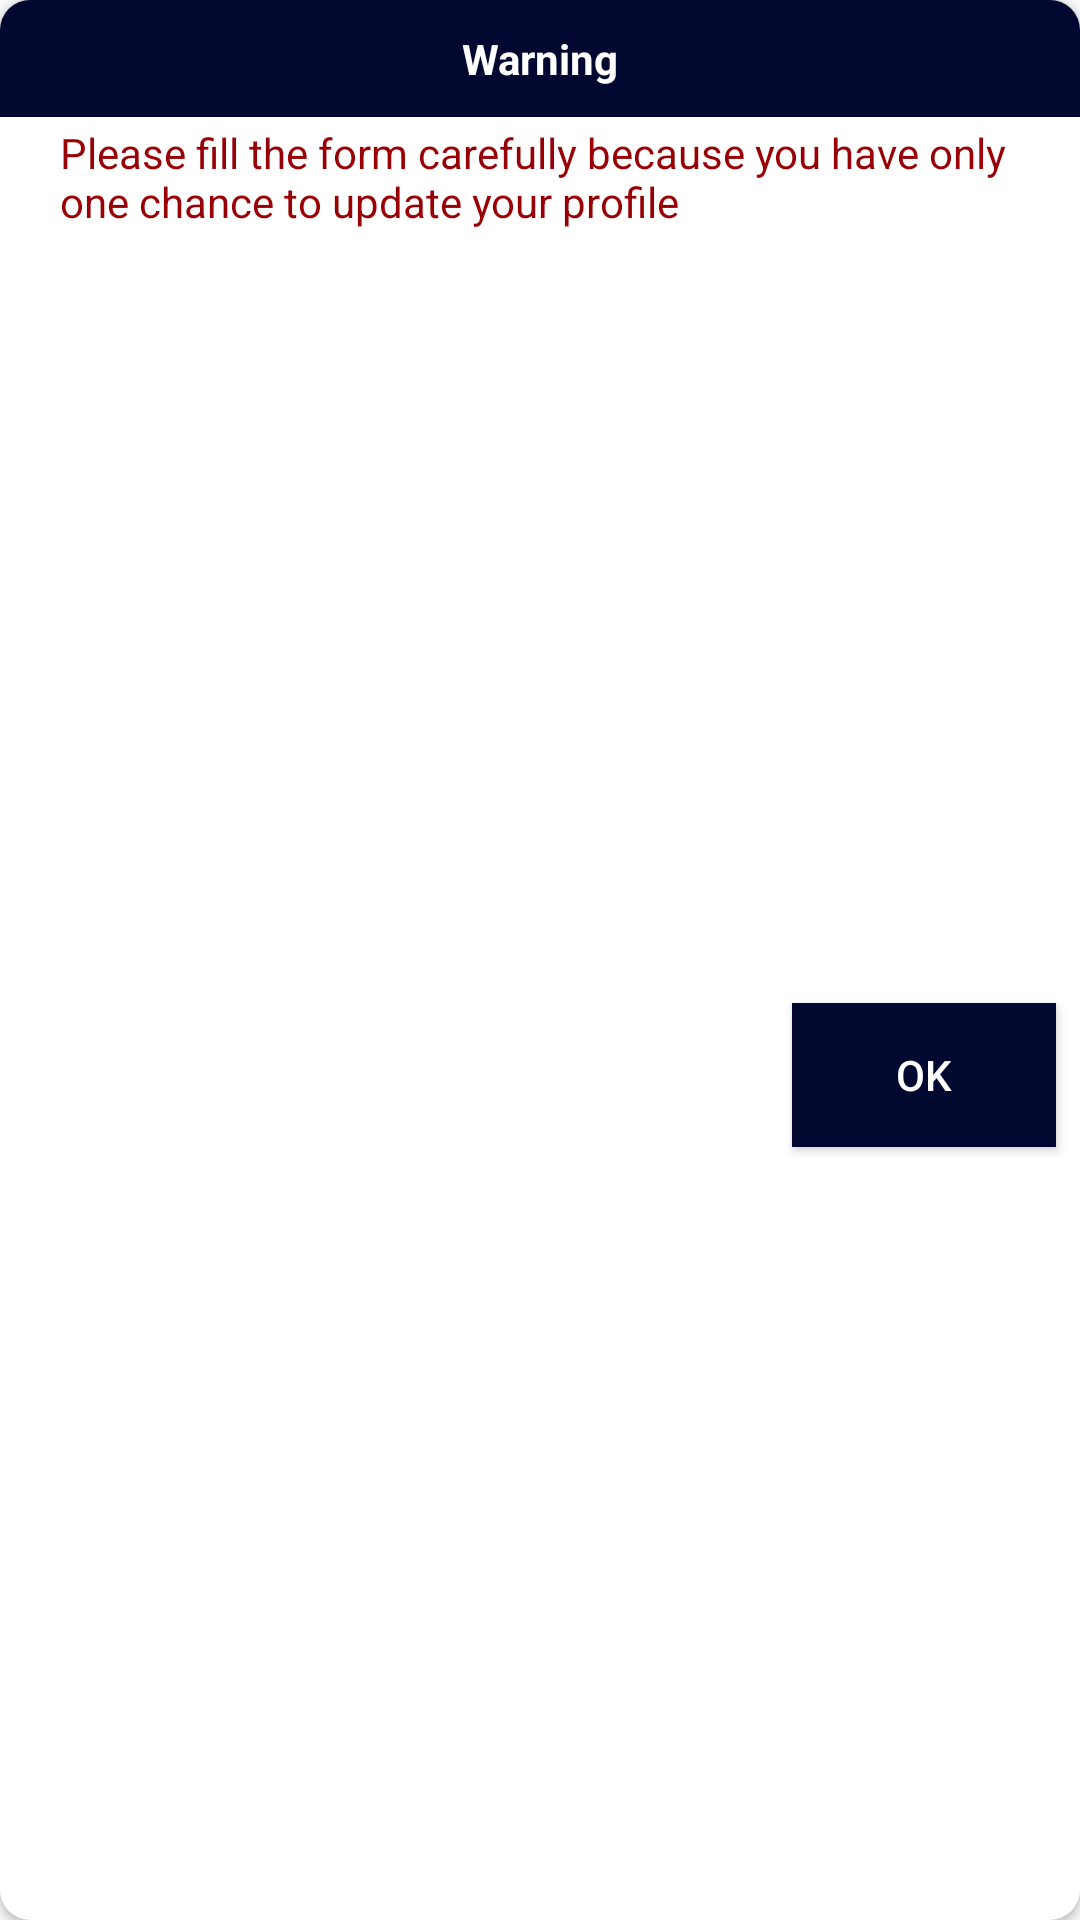

The Android layout XML behind this screen, and the referenced resources:
<!-- AndroidManifest.xml: application theme AppTheme -->
<!-- res/layout/dialog_enrollee_warning.xml -->
<?xml version="1.0" encoding="utf-8"?>
<androidx.cardview.widget.CardView xmlns:android="http://schemas.android.com/apk/res/android"
    xmlns:app="http://schemas.android.com/apk/res-auto"
    android:layout_width="match_parent"
    android:layout_height="wrap_content"
    app:cardCornerRadius="10dp"
    app:layout_constraintBottom_toBottomOf="parent"
    app:layout_constraintEnd_toEndOf="parent"
    app:layout_constraintStart_toStartOf="parent"
    app:layout_constraintTop_toTopOf="parent">

    <androidx.constraintlayout.widget.ConstraintLayout
        android:layout_width="match_parent"
        android:layout_height="match_parent">

        <TextView
            android:id="@+id/tvTop"
            android:layout_width="match_parent"
            android:layout_height="wrap_content"
            android:background="@color/colorPrimaryDark"
            android:gravity="center"
            android:padding="10dp"
            android:text="@string/warning"
            android:textColor="@android:color/white"
            android:textStyle="bold"
            app:layout_constraintEnd_toEndOf="parent"
            app:layout_constraintStart_toStartOf="parent"
            app:layout_constraintTop_toTopOf="parent" />

<ImageView
    android:layout_width="wrap_content"
    android:layout_height="wrap_content"
    android:src="@drawable/ic_warning"
    app:layout_constraintTop_toBottomOf="@id/tvTop"
    app:layout_constraintStart_toStartOf="parent"
    android:layout_marginTop="20dp"
    android:layout_marginStart="10dp"
    android:id="@+id/ivWarning"
    />

    <TextView
        android:layout_width="0dp"
        android:layout_height="wrap_content"
        android:textColor="@color/colorAccent"
        app:layout_constraintTop_toTopOf="@id/ivWarning"
        app:layout_constraintBottom_toBottomOf="@id/ivWarning"
        app:layout_constraintStart_toEndOf="@id/ivWarning"
        app:layout_constraintEnd_toEndOf="parent"
        android:layout_marginEnd="8dp"
        android:layout_marginStart="10dp"
        android:text="@string/please_fill_the_form_carefully_because_you_only_one_chance_to_update_your_profile"
        android:id="@+id/tvWarning"
        />
        <Button
            android:layout_width="wrap_content"
            android:layout_height="wrap_content"
            app:layout_constraintTop_toBottomOf="@+id/tvWarning"
            app:layout_constraintEnd_toEndOf="parent"
            android:layout_margin="8dp"
            android:textColor="@android:color/white"
            android:text="@string/ok"
            android:background="@color/colorPrimaryDark"
            android:id="@+id/btnCancel"
            app:layout_constraintBottom_toBottomOf="parent"

            />


    </androidx.constraintlayout.widget.ConstraintLayout>


</androidx.cardview.widget.CardView>
<!-- resources referenced by this layout -->
<resources>
  <color name="colorAccent">#990005</color>
  <color name="colorPrimaryDark">#020830</color>
  <string name="ok">Ok</string>
  <string name="please_fill_the_form_carefully_because_you_only_one_chance_to_update_your_profile">Please fill the form carefully because you have only one chance to update your profile</string>
  <string name="warning">Warning</string>
  <style name="AppTheme" parent="Theme.AppCompat.Light.DarkActionBar">
          
          <item name="colorPrimary">@color/colorPrimary</item>
          <item name="colorPrimaryDark">@color/colorPrimaryDark</item>
          <item name="colorAccent">@color/colorAccent</item>
      </style>
  <color name="colorPrimary">#020830</color>
</resources>
